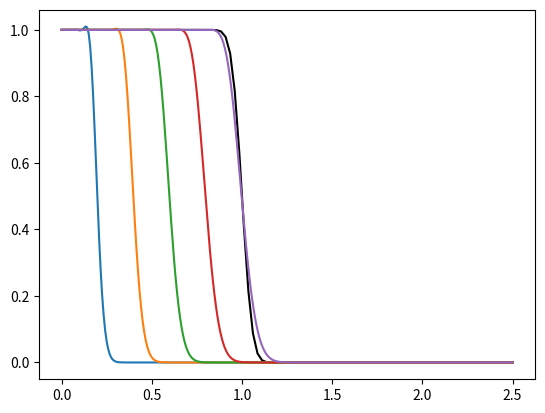

Here is the Python script that generated this plot:
#!/usr/bin/env pyhton
"""
    Construye y resuelve el sistema Ax = b, producto de aplicar \n
    el método de diferencias finitas a la ecuación de Poisson   \n
    en una dimensión, con condiciones de frontera tipo Dirchelet.

Ejecución:

    Solicita del usuario las dimensiones del dominio, \n
    el numero de nodos y el valor de las condiciones.
"""
import numpy as np
import matplotlib.pyplot as plt
from scipy import special

def Laplaciano1D(N, h, ht, Gamma, rho, v):
    """
        Devuelve la matriz A, del sistema Ax = b. 
        Params:
            N: int
                Número de incognitas. \n
            diagonal: escalar
                Valor de la diagonal principal. \n
        Return:
            A: ndarray
                Matriz NxN, con tres bandas distintas a cero.
    """
    a =  ht * Gamma / h**2
    b =  ht * rho * v / (2*h)
    A = np.zeros((N,N))
    A[0,0] = 2 * a + 1
    A[0,1] = b - a
    for i in range(1,N-1):
        A[i,i] = 2 * a + 1
        A[i,i+1] = b - a
        A[i,i-1] = -b - a
    A[N-1,N-2] = -b - a
    A[N-1,N-1] = 2 * a + 1
    return A

# Comienza la ejecución del programa
print()
print("+----------------------------------------------------+")
print("|      Solucion de la ecuacion de Laplace en 1D      |")
print("+----------------------------------------------------+")
print("| Autor: Luis M. de la Cruz S.                       |")
print("+----------------------------------------------------+")
print("|                 Datos de entrada                   |")
print("+----------------------------------------------------+")

def analyticSol(x, u, t, Gamma):
        divisor = 2 * np.sqrt(Gamma * t)
        sol = 0.5 * (special.erfc((x - u * t)/ divisor) +
                np.exp(u * x) * np.exp(-Gamma) * special.erfc((x + u * t)/divisor))
        return sol

L = 2.5 # m
rho = 1.0 # kg/m^3
v = 1.0 # m/s
Gamma = 0.001 # kg / m.s
phi0 = 1.0 #
phiL = 0.0 #
N = 300 # Número de incógnitas
delta_t = 0.002
steps = 500
h = L / (N+1)

print("| El tamanio de la malla es      : h = %g " % h)

# La solucion sera guardada en el arreglo u, que es de tamanio N+2, pues incluye las fronteras
u = np.zeros(N+2)
# Los valores en los extremos son conocidos debido a las cond. Dirichlet
u[0] = phi0
u[-1] = phiL

# Definicion del sistema lineal de N x N
f = np.zeros(N)         # Lado derecho
f[0] = phi0

x1 = np.linspace(0,L,100)
ua = analyticSol(x1, v, delta_t * steps, Gamma)

plt.plot(x1,ua,'k-')

x = np.linspace(0,L,N+2)
for i in range(1, steps+1):

    print('Time step = {}'.format(i * delta_t), sep = '\t')

    A = Laplaciano1D(N, h, delta_t, Gamma, rho, v) # Matriz del sistema

    f = np.copy(u[1:N+1])
# Aplicacion de las cond. Dirichlet para el calculo correcto de la sol.
    f[0]   +=  phi0 * (rho * v / (2*h) + Gamma / h**2) * delta_t
    f[N-1] += -phiL * (rho * v / (2*h) - Gamma / h**2) * delta_t

# Se utiliza un algoritmo del paquete linalg para obtener la solucion del sistema de N x N
    u[1:N+1] = np.linalg.solve(A,f)

    if (i % 100 == 0):
        etiqueta = 'Step = {}'.format(i*delta_t)
        plt.plot(x, u, label=etiqueta)

print("\n Lado derecho del sistema : \n", f)
print("\n Matriz del sistema : \n", A)
print("\n Solucion del sistema : \n", u)

input('\n Presione <enter> para generar la grafica ')

plt.show()


